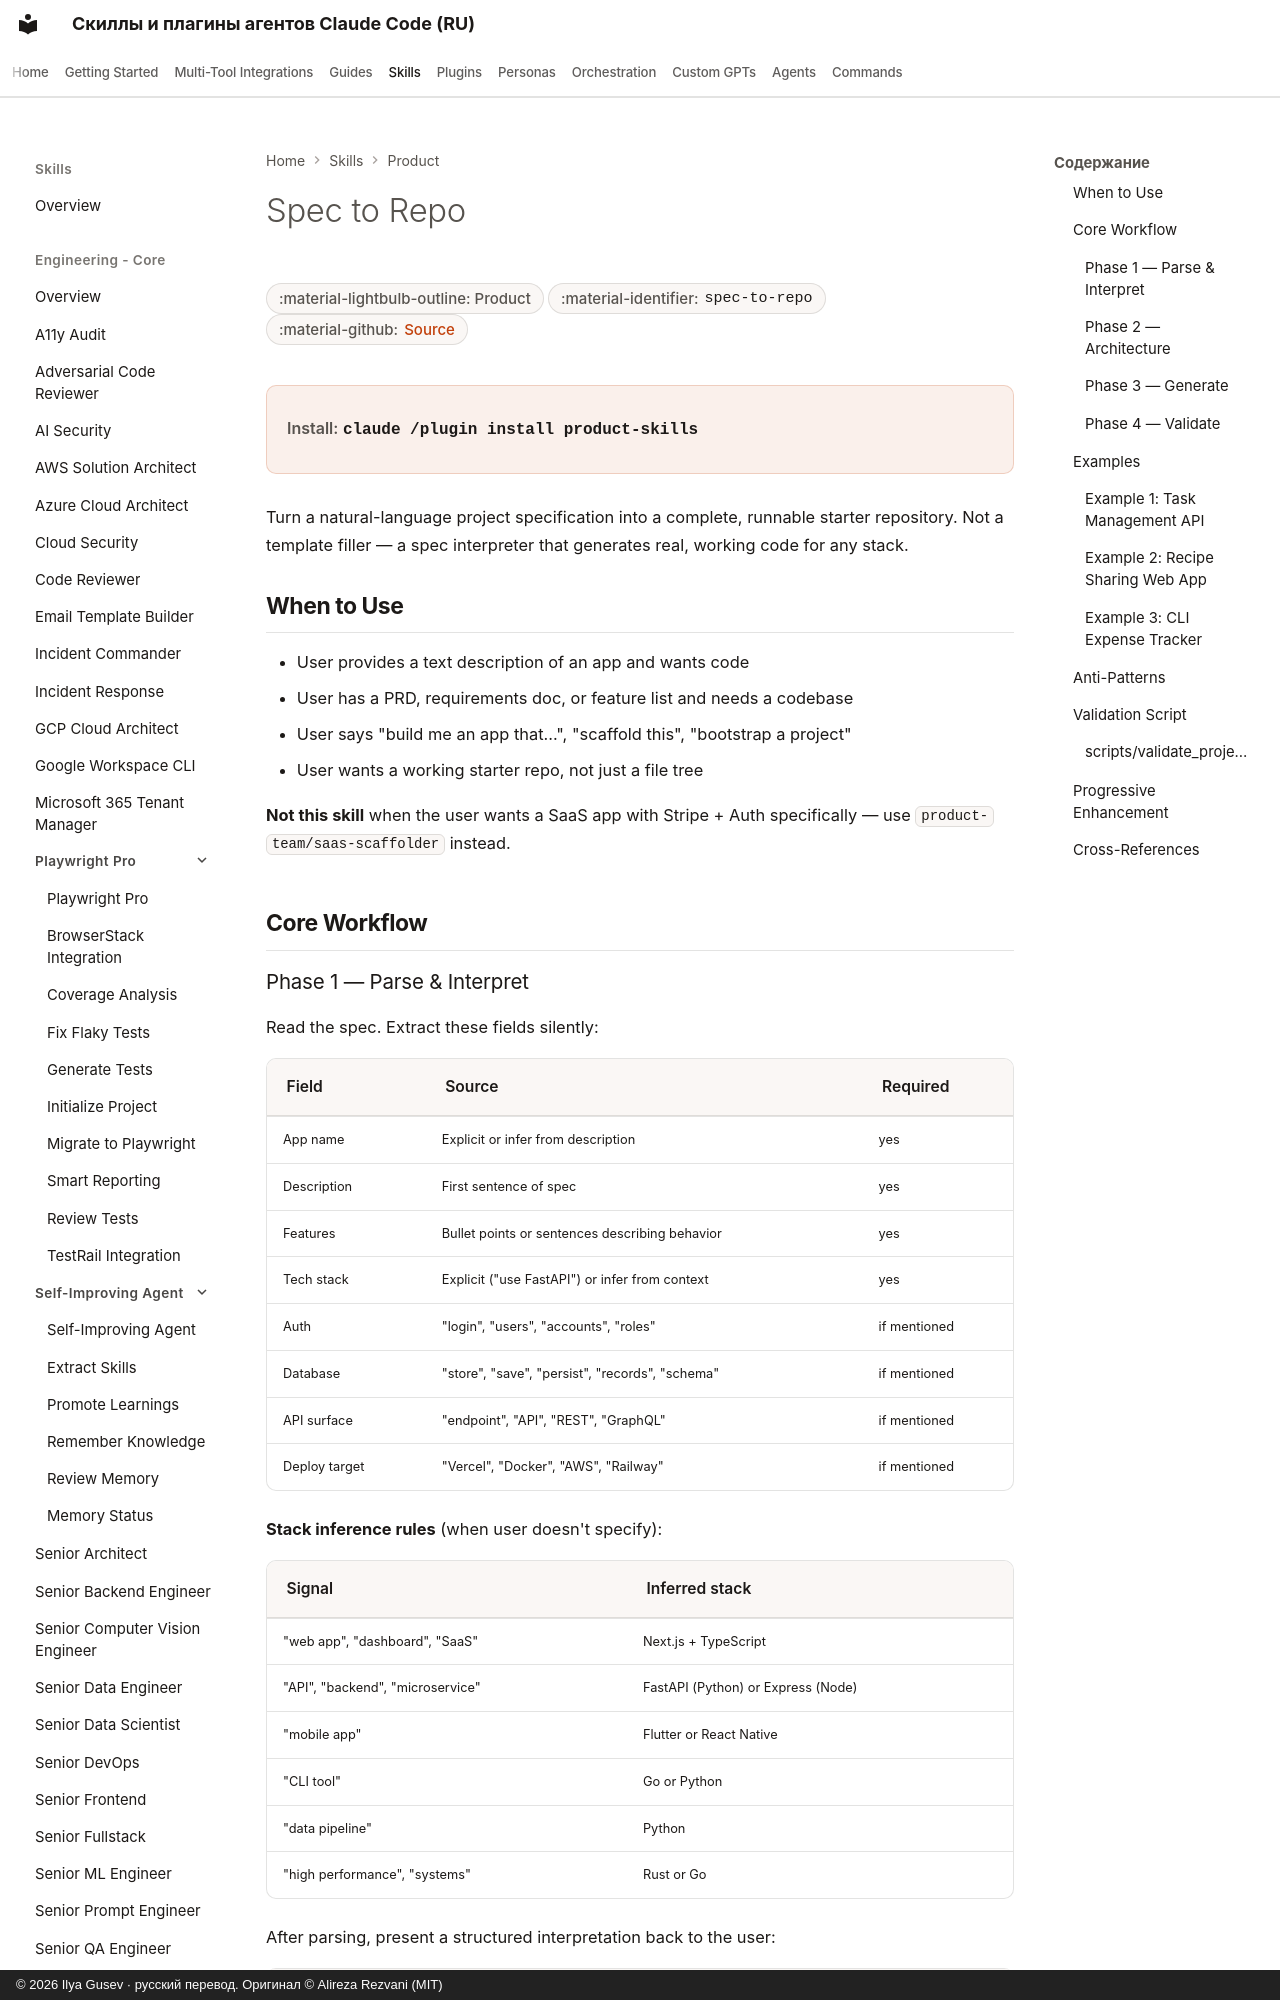

repository: imgusev/claude-skills-ru · page: skills/product-team/spec-to-repo/index.html · generator: mkdocs · copyright: © 2026 Ilya Gusev · русский перевод. Оригинал © Alireza Rezvani (MIT)

---
title: "Spec to Repo — Agent Skill for Product Teams"
description: "Use when the user says 'build me an app', 'create a project from this spec', 'scaffold a new repo', 'generate a starter', 'turn this idea into code'. Agent skill for Claude Code, Codex CLI, Gemini CLI, OpenClaw."
---

# Spec to Repo

<div class="page-meta" markdown>
<span class="meta-badge">:material-lightbulb-outline: Product</span>
<span class="meta-badge">:material-identifier: `spec-to-repo`</span>
<span class="meta-badge">:material-github: <a href="https://github.com/imgusev/claude-skills-ru/tree/main/product-team/skills/spec-to-repo/SKILL.md">Source</a></span>
</div>

<div class="install-banner" markdown>
<span class="install-label">Install:</span> <code>claude /plugin install product-skills</code>
</div>


Turn a natural-language project specification into a complete, runnable starter repository. Not a template filler — a spec interpreter that generates real, working code for any stack.

## When to Use

- User provides a text description of an app and wants code
- User has a PRD, requirements doc, or feature list and needs a codebase
- User says "build me an app that...", "scaffold this", "bootstrap a project"
- User wants a working starter repo, not just a file tree

**Not this skill** when the user wants a SaaS app with Stripe + Auth specifically — use `product-team/saas-scaffolder` instead.
